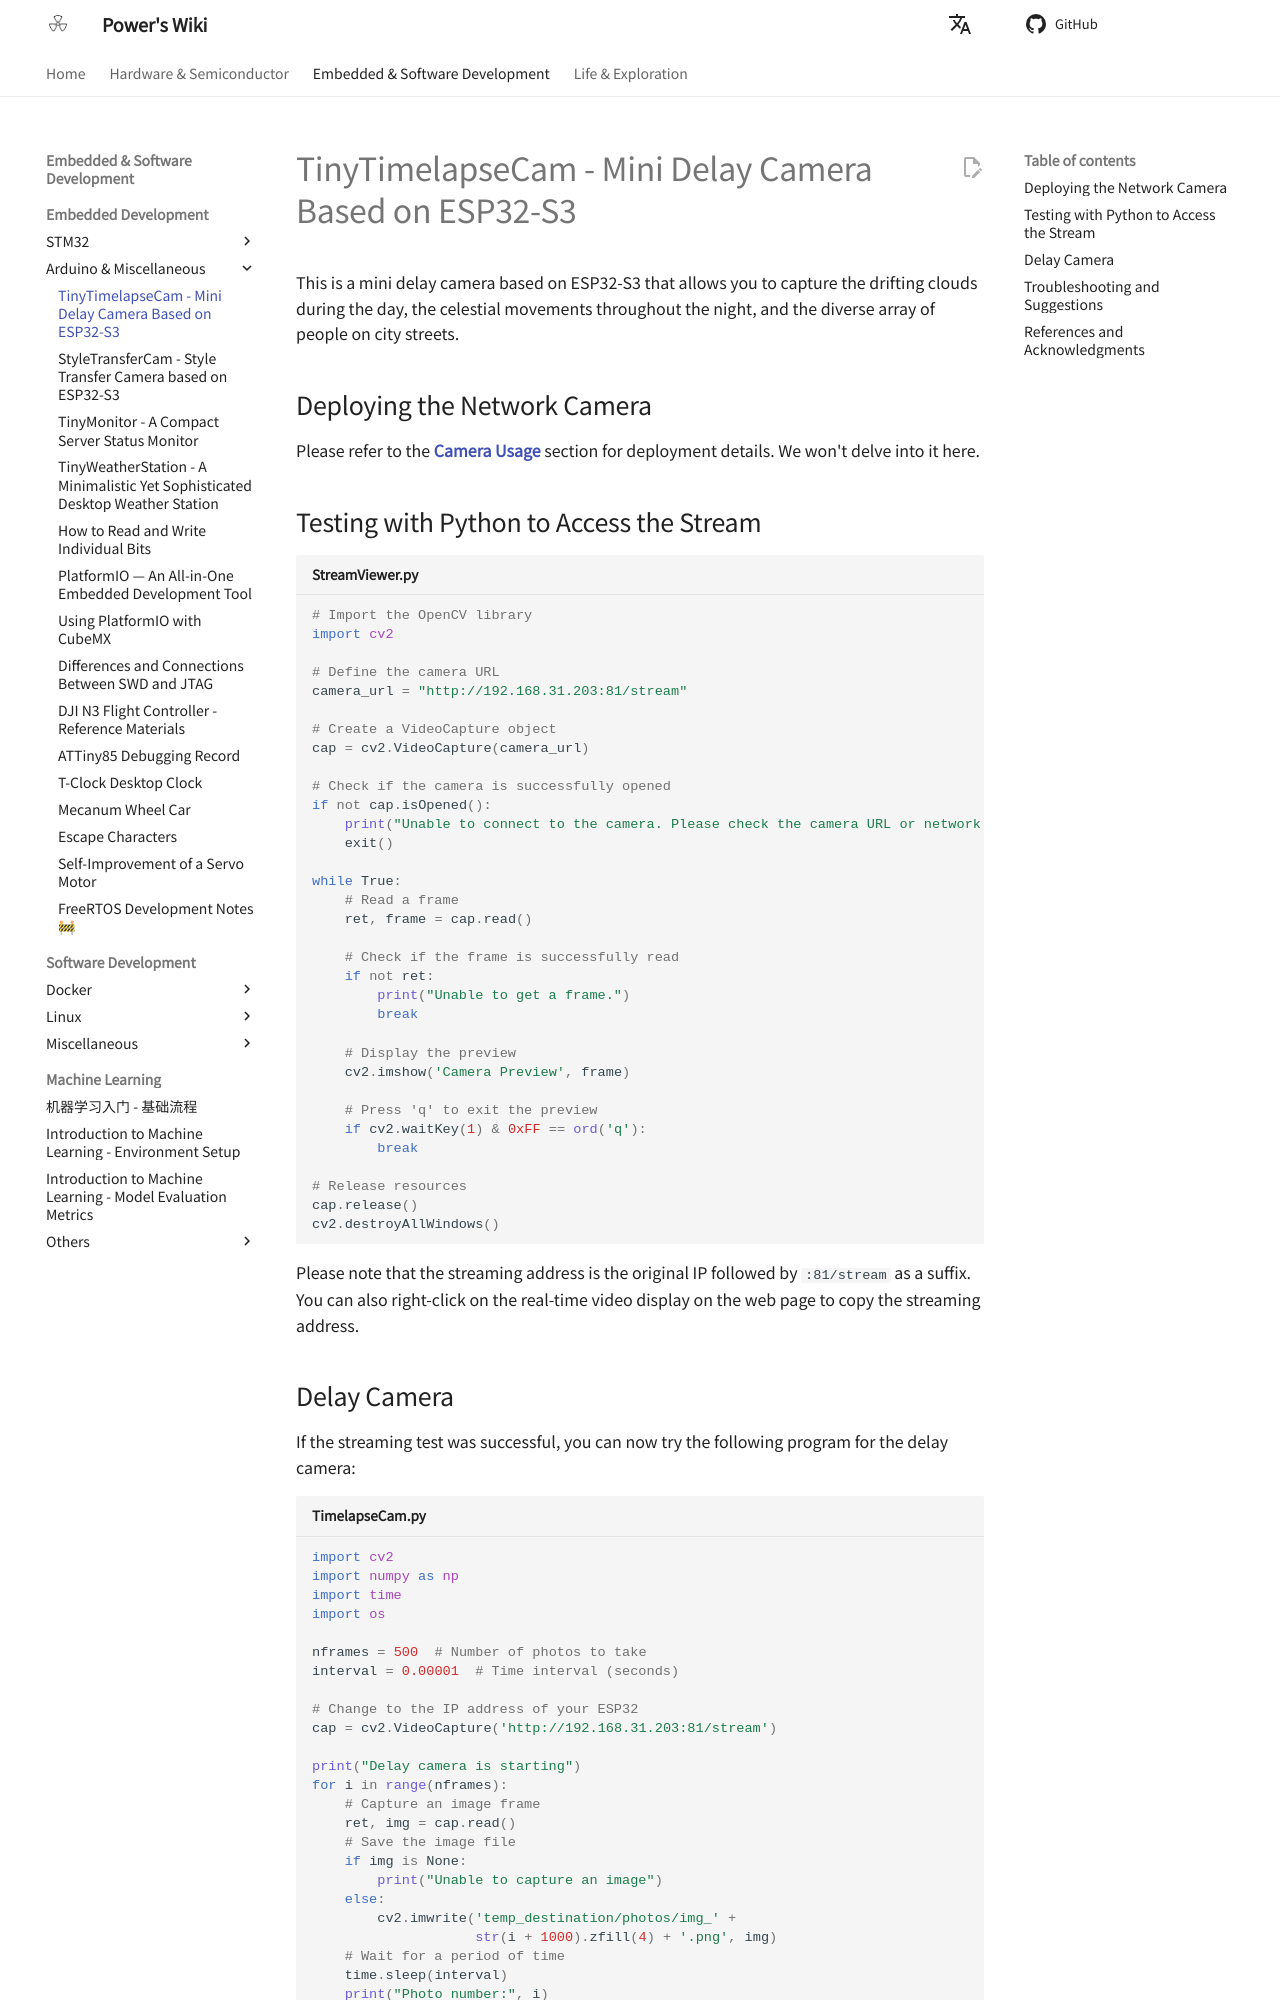

repository: linyuxuanlin/Wiki_MkDocs · page: en/TinyTimelapseCam-基于ESP32-S3的迷你延时相机/index.html · generator: mkdocs

# TinyTimelapseCam - Mini Delay Camera Based on ESP32-S3

This is a mini delay camera based on ESP32-S3 that allows you to capture the drifting clouds during the day, the celestial movements throughout the night, and the diverse array of people on city streets.

## Deploying the Network Camera

Please refer to the [**Camera Usage**](https://wiki.dfrobot.com.cn/_SKU_DFR0975_FireBeetle_2_Board_ESP32_S3_Advanced_Tutorial#target_12) section for deployment details. We won't delve into it here.

## Testing with Python to Access the Stream

```python title="StreamViewer.py"
# Import the OpenCV library
import cv2

# Define the camera URL
camera_url = "http://192.168.31.203:81/stream"

# Create a VideoCapture object
cap = cv2.VideoCapture(camera_url)

# Check if the camera is successfully opened
if not cap.isOpened():
    print("Unable to connect to the camera. Please check the camera URL or network connection.")
    exit()

while True:
    # Read a frame
    ret, frame = cap.read()

    # Check if the frame is successfully read
    if not ret:
        print("Unable to get a frame.")
        break

    # Display the preview
    cv2.imshow('Camera Preview', frame)

    # Press 'q' to exit the preview
    if cv2.waitKey(1) & 0xFF == ord('q'):
        break

# Release resources
cap.release()
cv2.destroyAllWindows()
```

Please note that the streaming address is the original IP followed by `:81/stream` as a suffix. You can also right-click on the real-time video display on the web page to copy the streaming address.
